The GitHub repository alekxoo/ptz_software contains a labelled image folder "dataset" with 3 categories: Hyperion 9, Miata red, Tesla Model 3 white. Examples follow, each with its label.

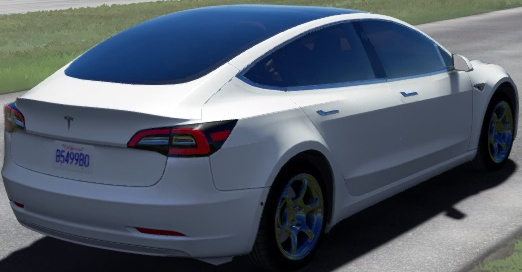
Label: Tesla Model 3 white

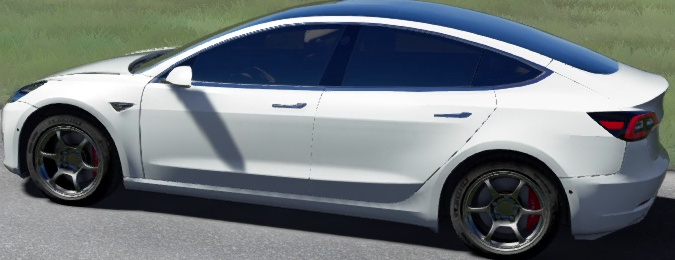
Label: Tesla Model 3 white

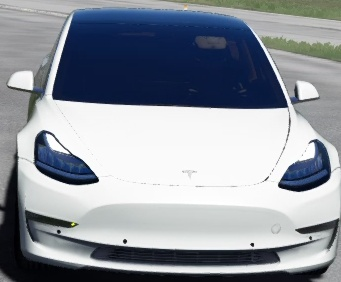
Label: Tesla Model 3 white

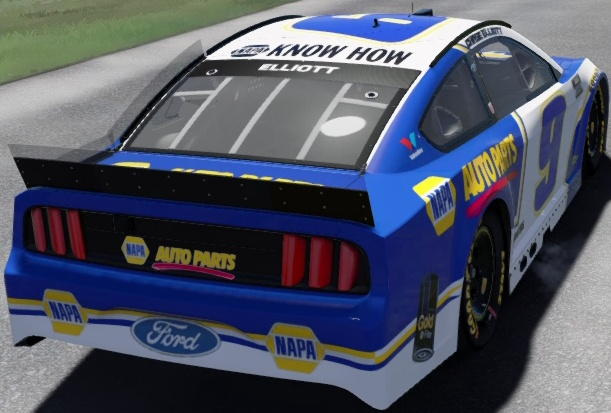
Label: Hyperion 9

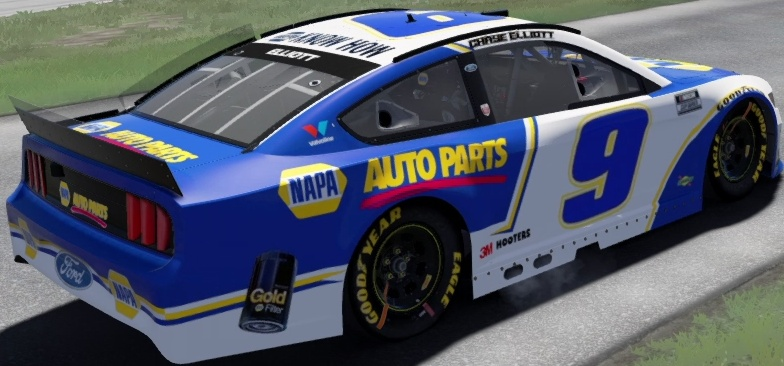
Label: Hyperion 9

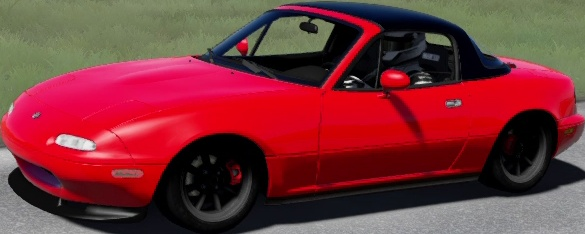
Label: Miata red
